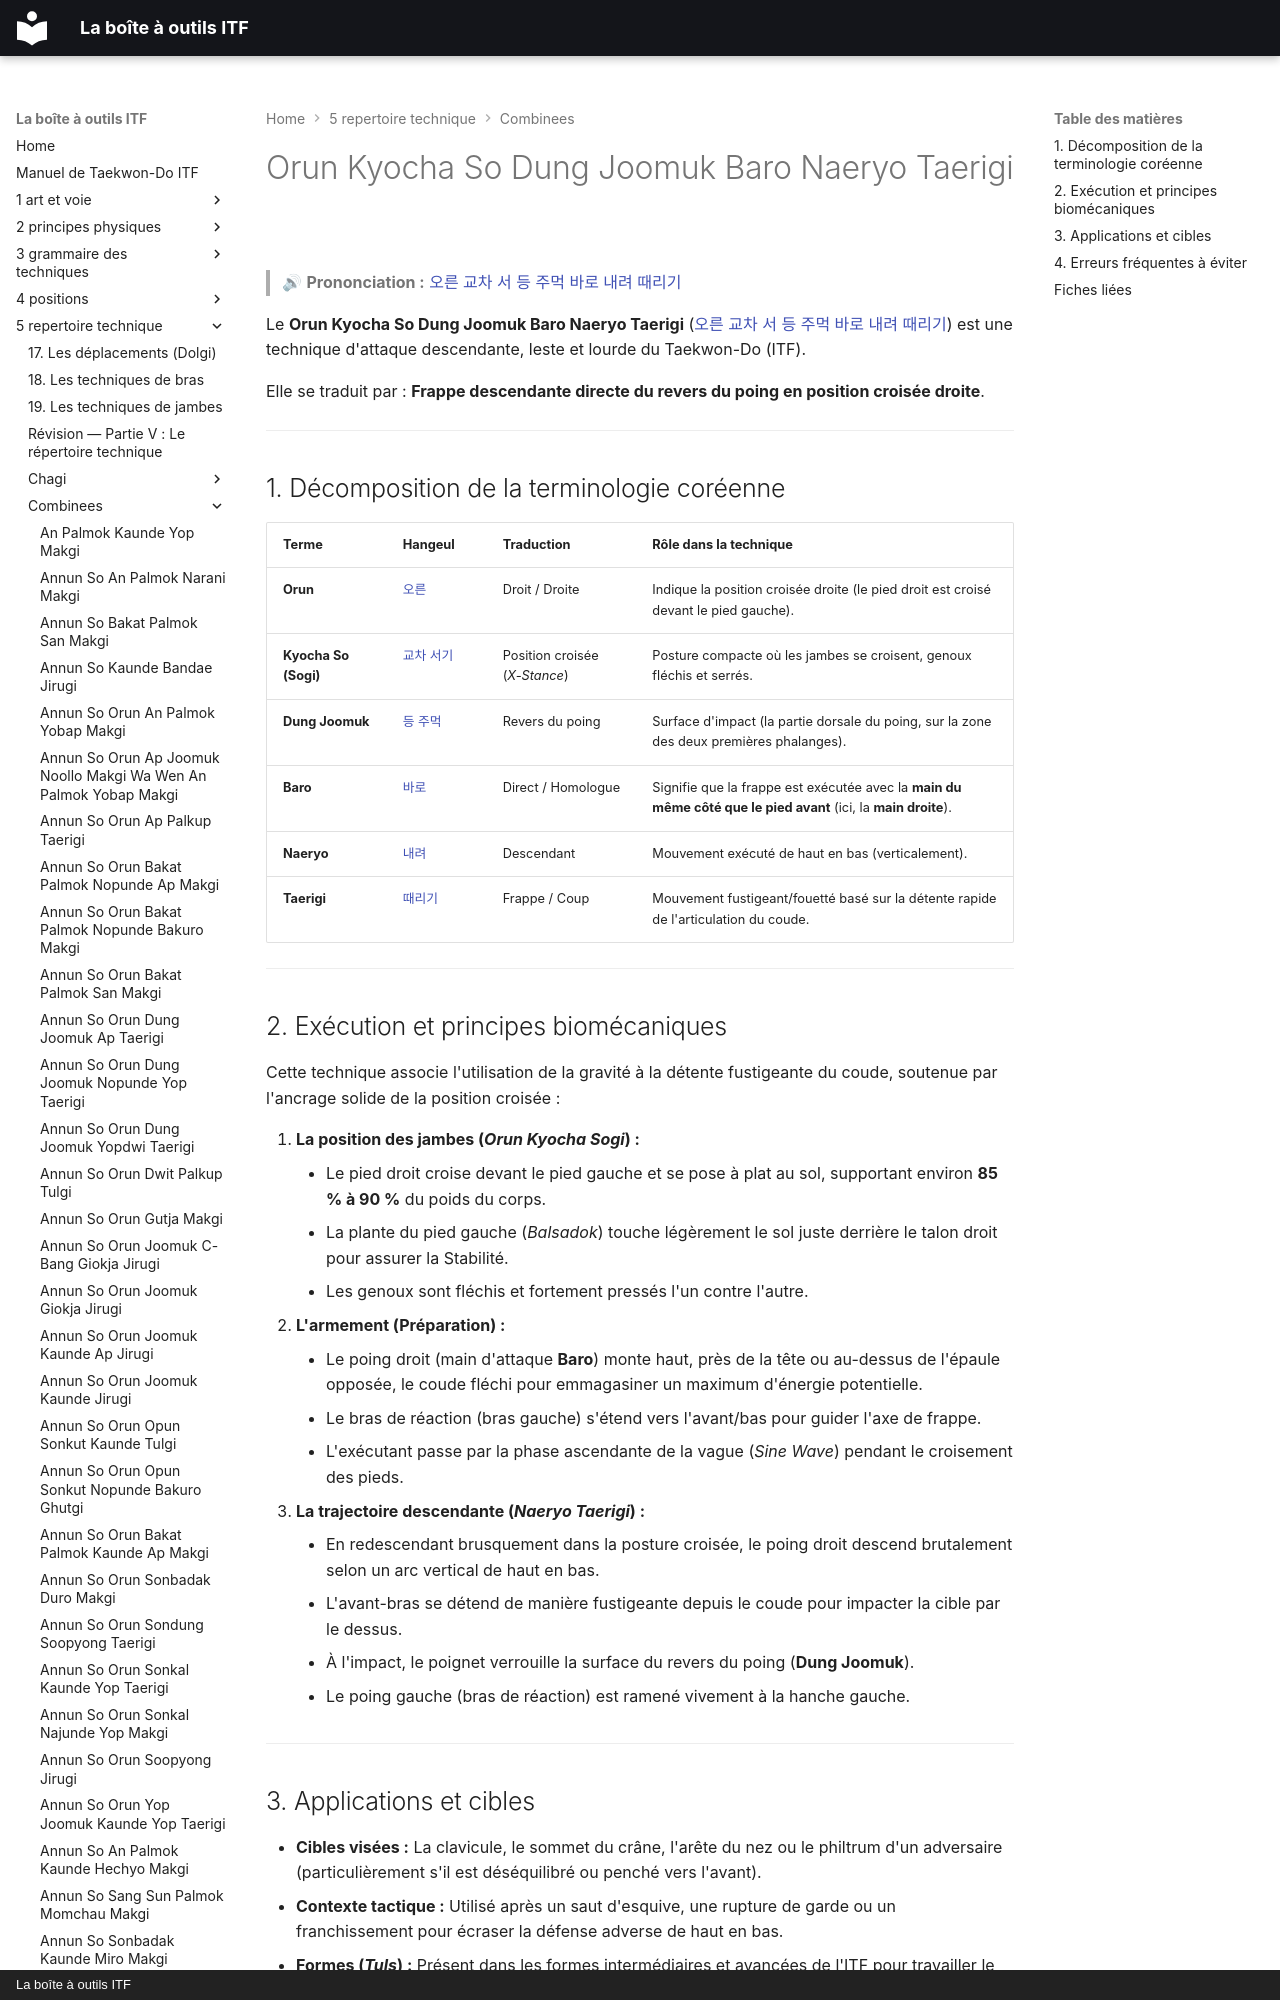

repository: yvmori1/La-boite-outils-ITF · page: 5-repertoire-technique/combinees/Orun-Kyocha-So-Dung-Joomuk-Baro-Naeryo-Taerigi/index.html · generator: mkdocs · copyright: La boîte à outils ITF

# Orun Kyocha So Dung Joomuk Baro Naeryo Taerigi

> 🔊 **Prononciation :** [오른 교차 서 등 주먹 바로 내려 때리기](../../audio/Techniques/Orun-Kyocha-So-Dung-Joomuk-Baro-Naeryo-Taerigi.m4a)

Le **Orun Kyocha So Dung Joomuk Baro Naeryo Taerigi** ([오른 교차 서 등 주먹 바로 내려 때리기](../../audio/Techniques/Orun-Kyocha-So-Dung-Joomuk-Baro-Naeryo-Taerigi.m4a)) est une technique d'attaque descendante, leste et lourde du Taekwon-Do (ITF).

Elle se traduit par : **Frappe descendante directe du revers du poing en position croisée droite**.

---
